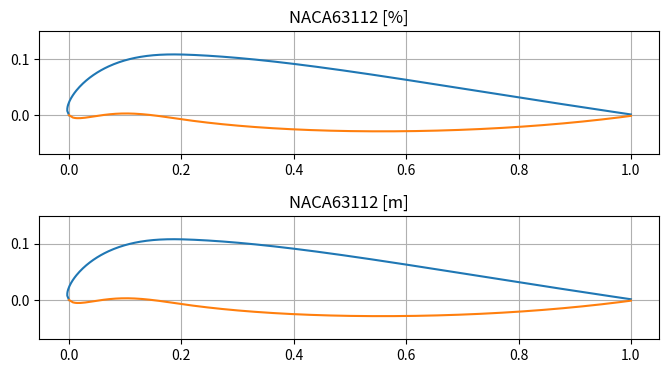

Recreate this plot in Python.
import math
import matplotlib.pyplot as plt
from matplotlib import gridspec
import numpy as np
from scipy.interpolate import make_interp_spline as mip

resolution = 500
plot = [[[[], []], [[], []]], [[[], []], [[], []]]] #  [0-%, 1-m] [0-top, 1-bottm] [0-0X, 1-OY]
x_ = []
y_ = []

#   ----------  DANE ŹRÓDŁOWE   ----------
NACA  = "NACA63112"
lenght = 1  # [m]
f = 0.29

print("input:\n", NACA, "\tl = ", lenght, "\tf = ", f, "\notuput:")

"""
x_1     -   wartość dla której liczona jest grubość         w postaci ułamka
x_100   -   wartość dla której liczona jest grubość         w postaci %

y_t     -   dystrybucja grubości    -   funkcja
z_t     -   wartość wzrucona przez Y_t

y_c     -   funcka obliczająca współrzędne linii wygięcia
z_c     -   wartość wzrucona przez Y_c

d_d     -   obliczanie pochodnej 
angle   -   kąt 

t       -   maksymalna grobość pfofilu                      w postaci ułamka
m       -   maksymalna strzałka ugięcia                     w postaci ułamka
p       -   położenie maksymalnej strzałki ugięcia          w postaci ułamka
c       -   współczynnik siły nośnej                        w postaci ułamka

"""

naca = list(NACA)

def y_t(x, t):
    if x == 0:  y = 0
    else:       y = t * ((1.4845 * (x**(1/2))) - (0.63 * (x**1)) - (1.758 * (x**2)) + (1.4215 * (x**3)) - (0.5075 * (x**4)))
    return(y/100)

def y_c4(x, m, p):
    if x < p:   y = (m / (p**2)) * (2*p*x - (x**2))
    else:       y = (m / ((1-p) **2)) * ((1 - 2*p) + 2*p*x - x**2)
    return(y)

def y_c5(x, m, p, f, k1, k2, g):
    if g == 0:
        if x < f:  y = (k1/6) * ((x**3) - (3*f*(x**2)) + ((f**2)*(3-f)*x))
        else:      y = ((k1 * (f**3)) /6) * (1-x)
    else:
        if x < f:  y = (k1/6) * (((x-f)**3) - (k2/k1)*x*((1-f)**3) - x*(f**3) + f**3)
        else:      y = (k1/6) * ((k2/k1) * ((x-f)**3) - (k2/k1)*((1-f)**3)*x - x*(f**3) + (f**3))
    return(y)

def arc4(x, m, p):
    if x < p:   y = (2*m / (p**2)) * (p - x)
    else:       y = (2*m / ((1-p) **2)) * (p-x)
    return(np.arctan(y))

def arc5(x, m, p, f, k1, k2, g):
    if g == 0:
        if x < f:  y = (k1/6) * ((3*(x**2)) - (6*f*x) + ((f**2)*(3-f)))
        else:      y = (k1 * (f**3)) /6
    else:
        if x < f:  y = (k1/6) * (3*((x-f)**2) - (k2/k1)*((1-f)**3) - f**3)
        else:      y = (k1/6) * (3*((k2/k1) * ((x-f)**2)) - (k2/k1)*((1-f)**3) - (f**3))
    return(np.arctan(y))

def f_out(d5, d6):
    d = str(d5) + str(d6)

    f_tab = [[10, 0.0580], [20, 0.1260], [30, 0.2025], [40, 0.2900], [50, 0.3910], [21, 0.1300], [31, 0.2170], [41, 0.3180], [51, 0.4410], [00, 0.5]]
    for i in range(len(f_tab)):
        if d == str(f_tab[i][0]): break
    return f_tab[i][1]

if len(naca) == 8:  # PROFILE 4 CYFROWE

    t = (int(naca[6])*10 + int(naca[7]))
    m = int(naca[4])/100
    p = int(naca[5]) *10 /100
    print("t = ",  t, "\tm = ", m, "\tp = ", p)

    for i in range(resolution + 1):
        x = i / resolution

        z_t = y_t(x, t)
        z_c = y_c4(x, m, p)
        angle = arc4(x, m, p)

        x_u = x - z_t * np.sin(angle)
        y_u = z_c + z_t * np.cos(angle)
        x_l = x + z_t * np.sin(angle)
        y_l = z_c - z_t * np.cos(angle)

        plot[0][0][0].append(x_u)
        plot[0][0][1].append(y_u)
        plot[0][1][0].append(x_l)
        plot[0][1][1].append(y_l)

        plot[1][0][0].append(x_u *lenght)
        plot[1][0][1].append(y_u *lenght)
        plot[1][1][0].append(x_l *lenght)
        plot[1][1][1].append(y_l *lenght)

        print(x, "\t", round(z_t, 3), "\t", round(z_c, 3), "\t", round(angle, 3), "\t\t\t\t\t", round(x_u, 3), "\t", round(y_u, 3), "\t", round(x_l, 3), "\t", round(y_l, 3))

elif len(naca) == 9:  # PROFILE 5 CYFROWE

    c = int(naca[4])*(3/20)
    p = int(naca[5])/20
    t = int(naca[7])*10 + int(naca[8])*1
    u = int(naca[6])
    print("c = ", c, "\tp = ", p, "\tt = ", t)

    f = f_out(naca[5], naca[6])
    m = ((3*f - 7*f**2 + 8*f**3 - 4*f**4) / (math.sqrt(f * (1-f)))) - (3/2) * (1-2*f) * ((math.pi/2) - np.arcsin(1 - 2*f))
    k1 = (6*c) / m
    k2 = k1 * ((3*(f-p)**2 - f**3) / ((1-f)**3))
    print("m = ", round(m, 3), "\tf = ", f, "\tk1 = ", round(k1, 3), "\tk2 = ", round(k2, 3), "\tk2/k1 = ", round((k2/k1),5))
    print("\nx  \t\tz_t\t\tz_c\t\tangle")

    for i in range(resolution + 1):
        x = i / resolution

        #if x > p-0.075 and x < p+0.075: continue

        z_t = y_t(x, t)
        z_c = y_c5(x, m, p, f, k1, k2, u)
        angle = arc5(x, m, p, f, k1, k2, u)

        x_u = x - z_t * np.sin(angle)
        y_u = z_c + z_t * np.cos(angle)
        x_l = x + z_t * np.sin(angle)
        y_l = z_c - z_t * np.cos(angle)

        plot[0][0][0].append(x_u)
        plot[0][0][1].append(y_u)
        plot[0][1][0].append(x_l)
        plot[0][1][1].append(y_l)

        plot[1][0][0].append(x_u *lenght)
        plot[1][0][1].append(y_u *lenght)
        plot[1][1][0].append(x_l *lenght)
        plot[1][1][1].append(y_l *lenght)

        print(x, "\t", round(z_t, 3), "\t", round(z_c, 3), "\t", round(angle, 3))

else:
    print("Profile Error")

"""
spline = mip(plot[0][0][0], plot[0][0][1], k=3, )
x_ = np.linspace(0, 1, 500)
y_ = spline(x_)
"""

#   ----------  RYSOWANIE WYKRESÓW   -----------------
fig, ax = plt.subplots(2, 1, figsize=(8, 4))

ax[0].plot(plot[0][0][0], plot[0][0][1])  # top half
ax[0].plot(plot[0][1][0], plot[0][1][1])  # bottom half
ax[0].set_title(NACA + " [%]")
ax[0].axis('equal')
ax[0].grid()

ax[1].plot(plot[1][0][0], plot[1][0][1])    # top half
ax[1].plot(plot[1][1][0], plot[1][1][1])    # bottom half
ax[1].set_title(NACA + " [m]")
ax[1].axis('equal')
ax[1].grid()

plt.subplots_adjust(hspace=0.5)

plt.show()

print_points = 0
if print_points  == 1:
    print("Data point")
    j = len(plot[0][0][1]) -1
    for i in range(len(plot[0][0][1])):
        l = j-i
        print(round(plot[1][0][0][l], 3), "\t", round(plot[1][0][1][l], 3))
    for i in range(len(plot[0][1][1])):
        print(round(plot[1][1][0][i], 3), "\t", round(plot[1][1][1][i], 3))
